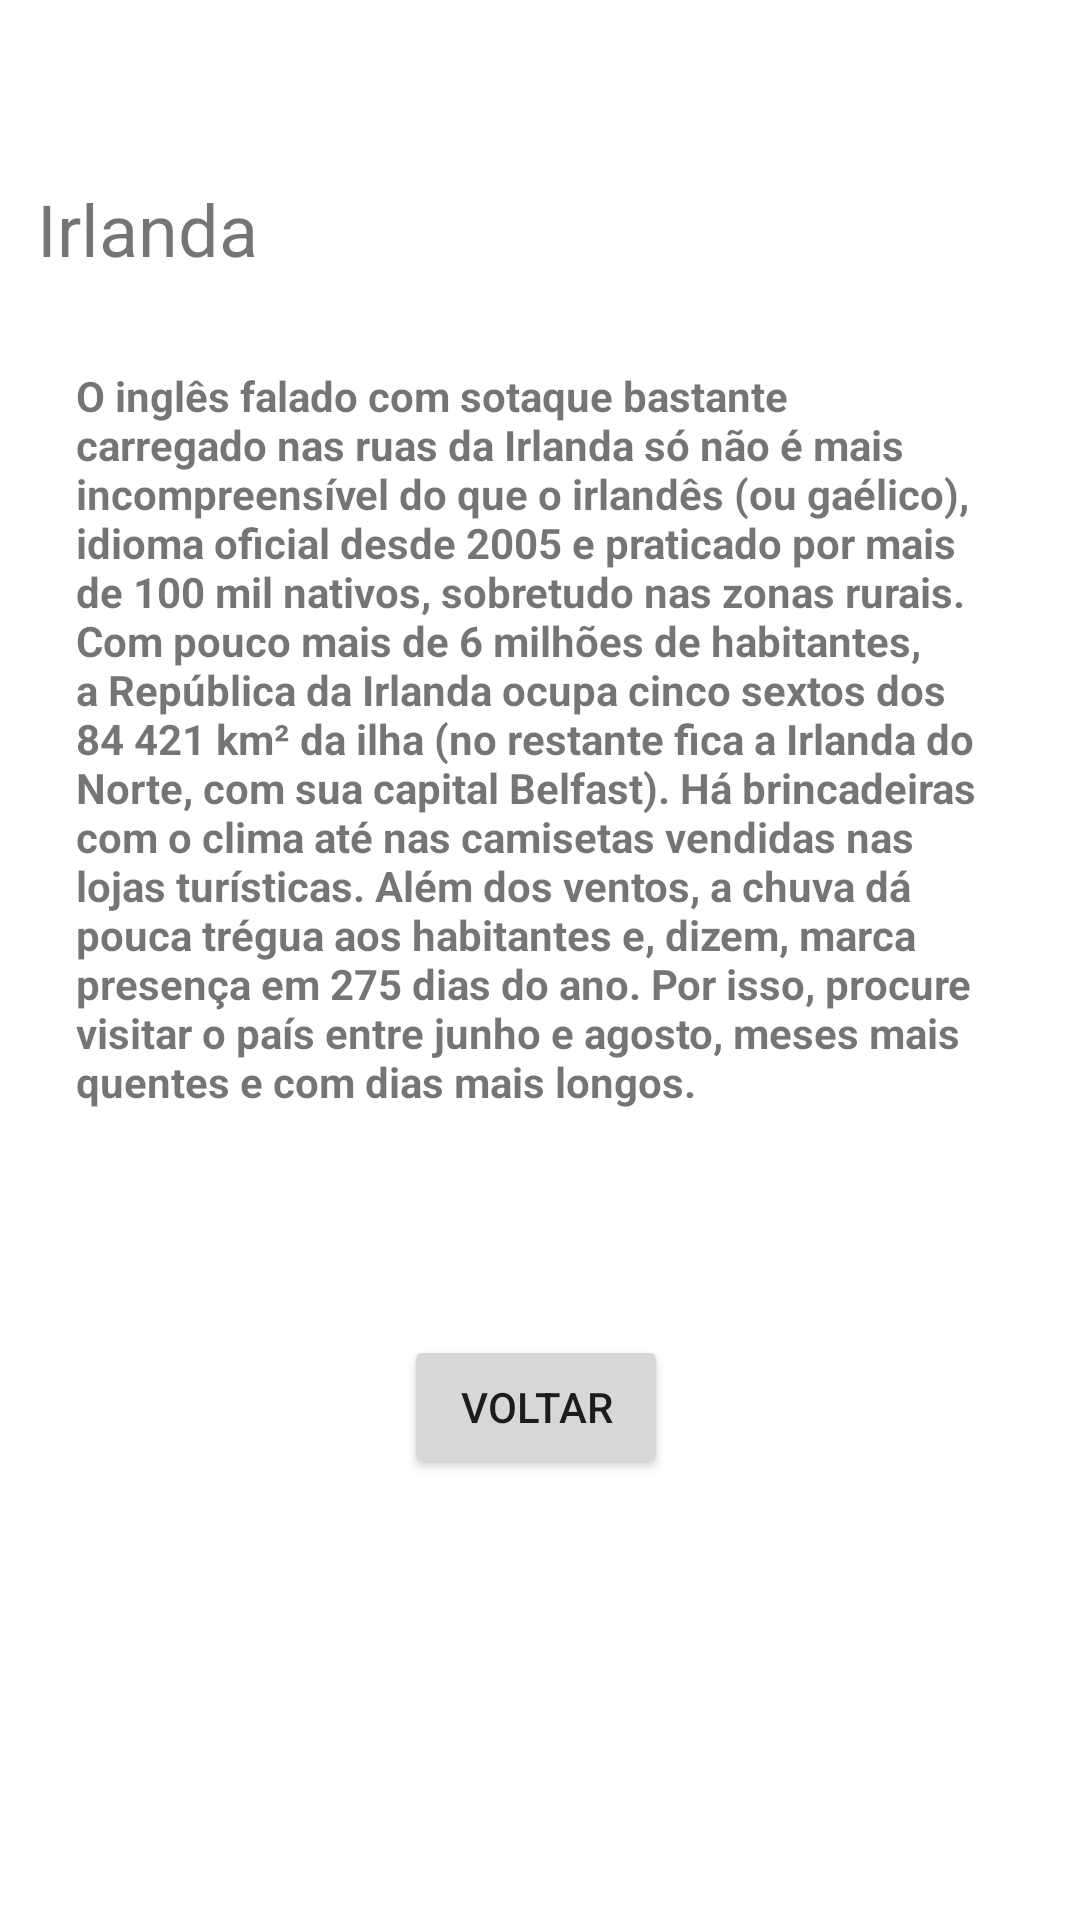

Reconstruct the res/layout file that produces this screen, plus the resources it refers to.
<!-- AndroidManifest.xml: application theme Theme.AppLocaisTuristicos -->
<!-- res/layout/activity_irlanda.xml -->
<?xml version="1.0" encoding="utf-8"?>
<androidx.constraintlayout.widget.ConstraintLayout xmlns:android="http://schemas.android.com/apk/res/android"
    xmlns:app="http://schemas.android.com/apk/res-auto"
    xmlns:tools="http://schemas.android.com/tools"
    android:layout_width="match_parent"
    android:layout_height="match_parent"
    android:background="#FFFFFF"
    tools:context=".IrlandaActivity">

    <TextView
        android:id="@+id/textView6"
        android:layout_width="wrap_content"
        android:layout_height="wrap_content"
        android:layout_marginTop="60dp"
        android:text="Irlanda"
        android:textSize="24sp"
        app:layout_constraintEnd_toEndOf="parent"
        app:layout_constraintHorizontal_bias="0.043"
        app:layout_constraintStart_toStartOf="parent"
        app:layout_constraintTop_toTopOf="parent" />

    <TextView
        android:id="@+id/textView7"
        android:layout_width="wrap_content"
        android:layout_height="wrap_content"
        android:layout_margin="5dp"
        android:layout_marginTop="144dp"
        android:background="#FFFFFF"
        android:padding="25dp"
        android:text="@string/irlanda"
        android:textStyle="bold"
        app:layout_constraintEnd_toEndOf="parent"
        app:layout_constraintHorizontal_bias="0.498"
        app:layout_constraintStart_toStartOf="parent"
        app:layout_constraintTop_toBottomOf="@+id/textView6" />

    <Button
        android:id="@+id/button2"
        android:layout_width="wrap_content"
        android:layout_height="wrap_content"
        android:onClick="voltar"
        android:text="Voltar"
        app:layout_constraintBottom_toBottomOf="parent"
        app:layout_constraintEnd_toEndOf="parent"
        app:layout_constraintHorizontal_bias="0.495"
        app:layout_constraintStart_toStartOf="parent"
        app:layout_constraintTop_toBottomOf="@+id/textView7"
        app:layout_constraintVertical_bias="0.253" />
</androidx.constraintlayout.widget.ConstraintLayout>
<!-- resources referenced by this layout -->
<resources>
  <string name="irlanda">O inglês falado com sotaque bastante carregado nas ruas da Irlanda só não é mais incompreensível do que o irlandês (ou gaélico), idioma oficial desde 2005 e praticado por mais de 100 mil nativos, sobretudo nas zonas rurais.
  
  Com pouco mais de 6 milhões de habitantes, a República da Irlanda ocupa cinco sextos dos 84 421 km² da ilha (no restante fica a Irlanda do Norte, com sua capital Belfast).
  
  Há brincadeiras com o clima até nas camisetas vendidas nas lojas turísticas. Além dos ventos, a chuva dá pouca trégua aos habitantes e, dizem, marca presença em 275 dias do ano. Por isso, procure visitar o país entre junho e agosto, meses mais quentes e com dias mais longos.</string>
  <style name="Theme.AppLocaisTuristicos" parent="Theme.MaterialComponents.DayNight.DarkActionBar">
          
          <item name="colorPrimary">@color/purple_500</item>
          <item name="colorPrimaryVariant">@color/purple_700</item>
          <item name="colorOnPrimary">@color/white</item>
          
          <item name="colorSecondary">@color/teal_200</item>
          <item name="colorSecondaryVariant">@color/teal_700</item>
          <item name="colorOnSecondary">@color/black</item>
          
          <item name="android:statusBarColor" tools:targetApi="l">?attr/colorPrimaryVariant</item>
          
      </style>
  <!-- not gathered from this repository: default colours our renderer supplied (Android Studio template values) -->
  <color name="purple_500">#FF6200EE</color>
  <color name="purple_700">#FF3700B3</color>
  <color name="teal_200">#FF03DAC5</color>
  <color name="teal_700">#FF018786</color>
  <color name="black">#FF000000</color>
  <color name="white">#FFFFFFFF</color>
</resources>
